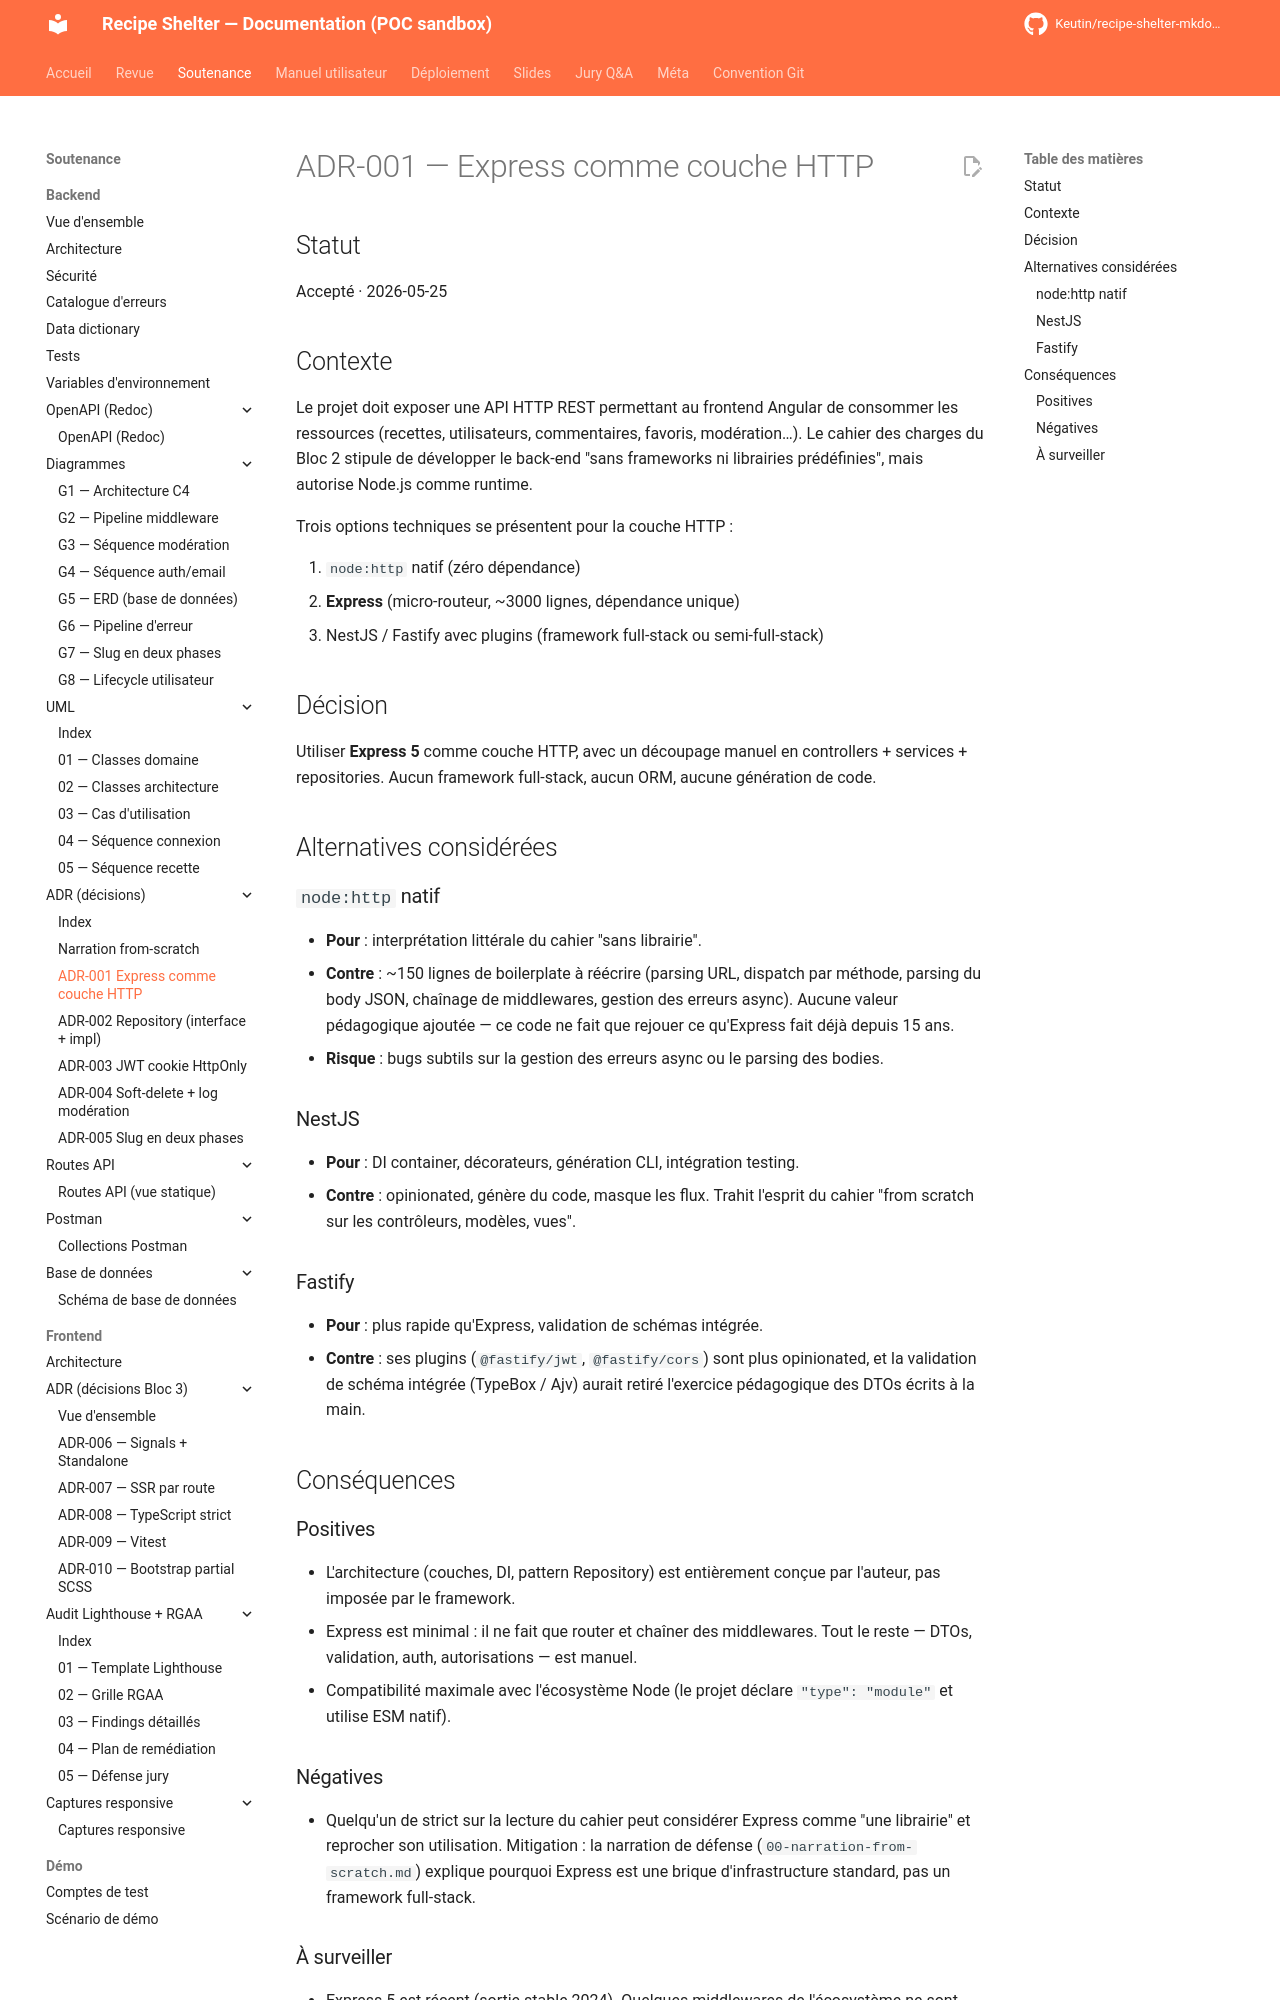

repository: Keutin/recipe-shelter-mkdocs-poc · page: soutenance/backend/adr/adr-001-express-comme-couche-http/index.html · generator: mkdocs

# ADR-001 — Express comme couche HTTP

## Statut

Accepté · 2026-05-25

## Contexte

Le projet doit exposer une API HTTP REST permettant au frontend Angular
de consommer les ressources (recettes, utilisateurs, commentaires,
favoris, modération…). Le cahier des charges du Bloc 2 stipule de
développer le back-end "sans frameworks ni librairies prédéfinies",
mais autorise Node.js comme runtime.

Trois options techniques se présentent pour la couche HTTP :

1. `node:http` natif (zéro dépendance)
2. **Express** (micro-routeur, ~3000 lignes, dépendance unique)
3. NestJS / Fastify avec plugins (framework full-stack ou semi-full-stack)

## Décision

Utiliser **Express 5** comme couche HTTP, avec un découpage manuel en
controllers + services + repositories. Aucun framework full-stack, aucun
ORM, aucune génération de code.

## Alternatives considérées

### `node:http` natif

- **Pour** : interprétation littérale du cahier "sans librairie".
- **Contre** : ~150 lignes de boilerplate à réécrire (parsing URL,
  dispatch par méthode, parsing du body JSON, chaînage de middlewares,
  gestion des erreurs async). Aucune valeur pédagogique ajoutée — ce
  code ne fait que rejouer ce qu'Express fait déjà depuis 15 ans.
- **Risque** : bugs subtils sur la gestion des erreurs async ou le
  parsing des bodies.

### NestJS

- **Pour** : DI container, décorateurs, génération CLI, intégration
  testing.
- **Contre** : opinionated, génère du code, masque les flux. Trahit
  l'esprit du cahier "from scratch sur les contrôleurs, modèles, vues".

### Fastify

- **Pour** : plus rapide qu'Express, validation de schémas intégrée.
- **Contre** : ses plugins (`@fastify/jwt`, `@fastify/cors`) sont plus
  opinionated, et la validation de schéma intégrée (TypeBox / Ajv) aurait
  retiré l'exercice pédagogique des DTOs écrits à la main.

## Conséquences

### Positives

- L'architecture (couches, DI, pattern Repository) est entièrement
  conçue par l'auteur, pas imposée par le framework.
- Express est minimal : il ne fait que router et chaîner des middlewares.
  Tout le reste — DTOs, validation, auth, autorisations — est manuel.
- Compatibilité maximale avec l'écosystème Node (le projet déclare
  `"type": "module"` et utilise ESM natif).
